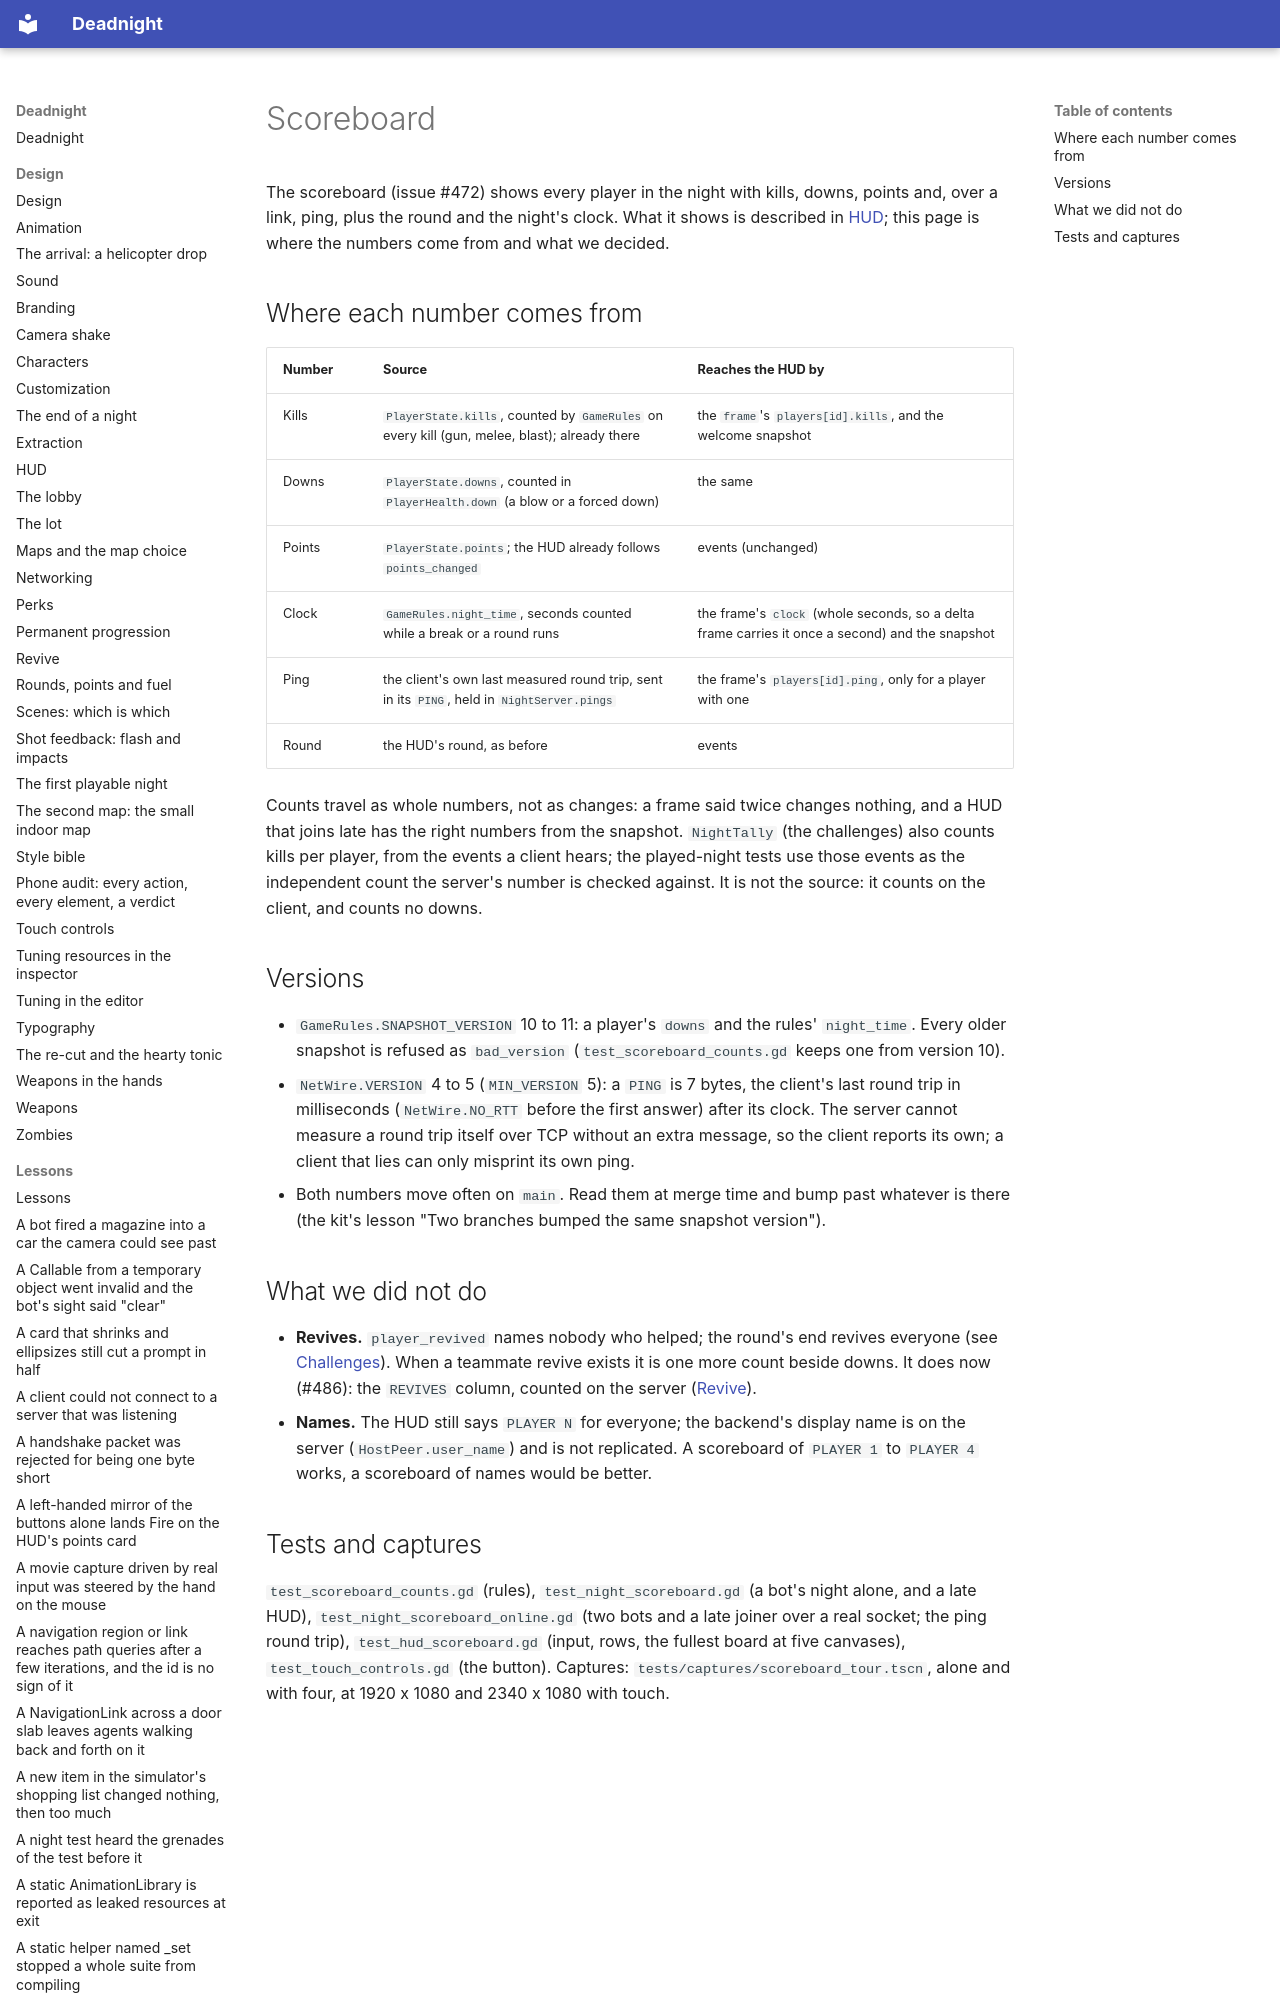

repository: Ryubara/deadnight · page: research/scoreboard/index.html · generator: mkdocs

# Scoreboard

The scoreboard (issue #472) shows every player in the night with kills, downs, points and, over a link, ping, plus the
round and the night's clock. What it shows is described in [HUD](../design/hud.md#the-scoreboard); this page is where
the numbers come from and what we decided.
